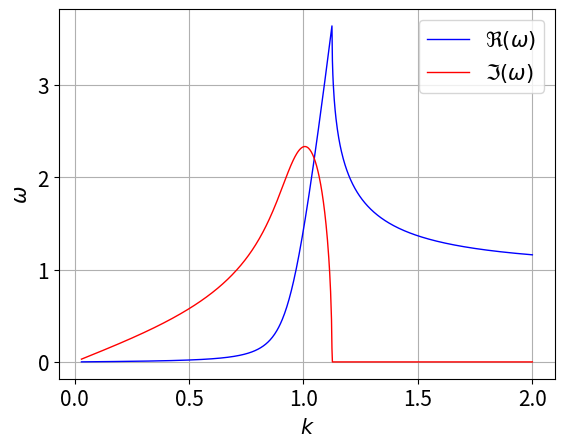

This figure's Python source:
#!/usr/bin/env python
# coding: utf-8

# In[3]:


import numpy as np
import matplotlib.pyplot as plt
plt.rcParams.update({'font.size': 15})
#%config InlineBackend.figure_format='retina'


# # Muller's Method
# 
# [Muller's method](https://en.wikipedia.org/wiki/Muller%27s_method) generalizes the secant method but uses *quadratic* interpolation
# 
# $$
# Q(t) = At^2 + Bt + C
# $$
# 
# among *three* points intead of linear interpolation between two.
# Solving for the zeros of the quadratic $Q(t) = 0$ allows the method to find complex pairs of roots:
# 
# $$
# t = \frac{-B \pm \sqrt{B^2 - 4AC}}{2A}
# =
# -\frac{2C}{B \pm \sqrt{B^2 - 4AC}}
# $$
# 
# As you will see below, we would like to choose the root closer to zero, which means that we need to choose the sign that results in the smallest numerator in the first form or the largest denominator in the second form.
# In numerical calculation, the second form is perferable to avoid round-off errors due to subtraction of nearby equal numbers.

# In[ ]:





# ## Muller's Formula
# 
# <center><figure>
#   <img src="https://media.geeksforgeeks.org/wp-content/uploads/Muller-Method.png" width="400">
#   <figcaption>Image from https://www.geeksforgeeks.org/program-muller-method/</figcaption>
# </figure></center>
# 
# A function $y = f(x)$ goes through the three points, $(x_0, y_0)$, $(x_1, y_1)$, and $(x_2, y_2)$.
# We would like to find a root of $f(x) = 0$ closer to $x_2$.
# By making change of variable $t = x - x_2$, the problem becomes finding a root $t$ closer to $0$.
# Demanding $Q(0) = y_2$, $Q(t_1) = y_1$, and $Q(t_0) = y_0$ with $t_1 = x_1 - x_2$ and $t_0 = x_0 - x_2$, a parabola that goes through the three points is constructed with the coefficients
# 
# $$
# \begin{aligned}
# A &= \frac{1}{t_0 - t_1} \left(\frac{y_0 - y_2}{t_0} - \frac{y_1 - y_2}{t_1}\right) \\
# B &= -\frac{1}{t_0 - t_1} \left(t_1\frac{y_0 - y_2}{t_0} - t_0\frac{y_1 - y_2}{t_1}\right) \\
# C &= y_2 \\
# \end{aligned}
# $$
# 
# The next approximation $x_3$ is produced by the following formulas,
# 
# $$
# x_3 = x_2 - \frac{2C}{B \pm \sqrt{B^2 - 4AC}}
# $$
# 
# where the sign in the denominator is chosen such that $\left|B \pm \sqrt{B^2 - 4AC}\right|$ is maximized.

# ## Algorithm
# 
# 1. Starting from the three initial values ${x_0, x_1, x_2}$, find the next approximation $x_3$ according to Muller's formula:
# 
#     $$
#     x_3 = x_2 - \frac{2C_2}{B_2 \pm \sqrt{B_2^2 - 4A_2C_2}}
#     $$
#     
# 2. We then use this new value $x_3$ and repeat the process, using ${x_3, x_2, x_1}$ as the initial values, solving for $x_4$, $x_5$, etc.:
# 
#     $$
#     \begin{aligned}
#     x_4 &= x_3 - \frac{2C_3}{B_3 \pm \sqrt{B_3^2 - 4A_3C_3}}, \\
#     x_5 &= x_4 - \frac{2C_4}{B_4 \pm \sqrt{B_4^2 - 4A_4C_4}}, \\
#     &\ \vdots \\
#     x_n &= x_{n - 1} - \frac{2C_{n - 1}}{B_{n - 1} \pm \sqrt{B_{n - 1}^2 - 4A_{n - 1}C_{n - 1}}}, \\
#     \end{aligned}
#     $$
#     
# 3. The iteration stops when we reach a sufficiently high level of precision (a sufficiently small difference between $x_n$ and $x_{n - 1}$).
# 
# *Note* that $x_n$ can be complex.

# ## Implementation

# In[ ]:


import cmath

def muller_while(f, x0x1x2, predicate):
    """Return the root calculated using Muller's method.
    
    :param f:
        A function f(x).
    :param x0x1x2:
        Three initial guesses.
    :param predicate:
        A callable that accepts three arguments:
        A predicate function which takes three arguments
            - i : the iteration count
            - xy : a pair of the midpoint and the function value in the current iteration
            - dx : the change of the x value
        and returns boolean:
            - If True, the search continues.
            - If False, the search terminates.
    """
    
    x0, x1, x2 = map(complex, x0x1x2)
    f0, f1, f2 = f(x0), f(x1), f(x2)
    i, x3, f3 = 0, float("nan"), float("nan")
    
    def muller_root():
        nonlocal i, x3, f3
        #
        t0   , t1    =  x0 - x2    ,  x1 - x2
        term0, term1 = (f0 - f2)/t0, (f1 - f2)/t1
        denom = t0 - t1
        #
        A = (   term0 -    term1) / denom
        B = (t0*term1 - t1*term0) / denom
        C = f2
        #
        sqrt_discriminant = cmath.sqrt(B**2 - 4*A*C)
        dx = -2*C / max(B + sqrt_discriminant, B - sqrt_discriminant, key=abs)
        x3 = x2 + dx
        f3 = f(x3)
        i += 1
        return i, (x3, f3), dx
    
    while predicate(*muller_root()):
        x0, x1, x2 = x1, x2, x3
        f0, f1, f2 = f1, f2, f3
        
    return x3


# Let's calculate the supergolden ratio.

# In[ ]:


supergolden = muller_while(lambda x: x ** 3 - x ** 2 - 1, (1, 2, 3), 
                           lambda i, xy, dx: abs(xy[1]) > 1e-10)
supergolden


# *Notice* the result can be complex.

# ## Exercises

# ### CubeRoot
# 
# Approximate $\sqrt[3]{2}$ by solving
# 
# $$
# x^3 - 2 = 0
# $$

# In[ ]:


cuberoot2_approx = muller_while(lambda x: x*x*x - 2, (1, 1.5, 2),
                                lambda i, xy, dx: abs(dx) > 1e-10)
(cuberoot2_approx, abs(2**(1/3) - cuberoot2_approx))


# ### Complex Logarithm
# 
# Consider a function
# 
# $$
# f(z) = i\log z + \frac{\pi}{2}
# $$
# 
# We know that a solution of $f(z) = 0$ is $z = i$.
# Find the solution of $f(z) = 0$ numerically.

# In[1]:


z0z1z2 = (1 + .1j, 1 + .5j, 1 + .9j)

z_approx = muller_while(lambda z: 1j * cmath.log(z) + cmath.pi/2, z0z1z2,
                        lambda i, zf, dz: abs(zf[1]) > 1e-10)

print(f"real(z) = {z_approx.real}, imag(z) = {z_approx.imag}")


# ### Two-stream Instability
# 
# The [two-stream instability](https://en.wikipedia.org/wiki/Two-stream_instability) is a very common instability in plasma physics.
# It can be induced by an energetic particle stream injected in a plasma, or setting a current along the plasma so different species (ions and electrons) can have different drift velocities.
# The energy from the particles can lead to plasma wave excitation.
# 
# Consider a cold, uniform, and unmagnetized plasma, where ions are stationary and the electrons have velocity $v_0$.
# The dispersion relation is
# 
# $$
# 1 = \omega_p^2 \left[\frac{m_e/m_i}{\omega^2} + \frac{1}{(\omega - k v_0)^2}\right]
# $$
# 
# where $\omega$ is the wave frequency, $k$ the wave number, $m_e/m_i$ the ratio of electron-to-ion mass, and $\omega_p$ is the electron plasma frequency.
# 
# Let $f_k(\omega)$
# 
# $$
# f_k(\omega) = \omega_p^2 \left[\frac{m_e/m_i}{\omega^2} + \frac{1}{(\omega - k v_0)^2}\right] - 1
# $$
# 
# For $k \rightarrow \infty$, we find
# 
# $$
# f_k(\omega) \approx \omega_p^2 \frac{m_e/m_i}{\omega^2} - 1
# $$
# 
# Therefore, the solution of $f_k(\omega) = 0$ for large $k$ should approach
# 
# $$
# \omega(k \rightarrow \infty) = \sqrt{\frac{m_e}{m_i}} \omega_p
# $$
# 
# Assuming, $v_0 = \omega_p = 43$ and $m_e/m_i = 1/43^2$,
# we search for roots of $f_k(\omega) = 0$ starting from a large value of $k$ and moving to small values:

# In[ ]:


# define f_k(w)
def dispersion_relation(k, w):
    v0, wp, me_mi = 43, 43, 1 / 43**2
    return 1 - wp**2 * (me_mi/w**2 + 1/(w - k*v0)**2)

# define a function that solves the relation for a given k
def single_step(k, winit):
    max_w = max(winit, key=abs)
    return muller_while(lambda w: dispersion_relation(k, w), winit,
                        lambda i, xy, dw: abs(dw) > 1e-7 * abs(max_w))

# define the k space
ks = np.linspace(2, .03, 1000)

# first three guesses of omega
# we know for large k the frequency should approach wp/√(m_e/m_i) = 1
ws = [1 + .1j, 1, 1. - .1j]

# walk over the k values and find the solutions
for k in ks:
    ws.append(single_step(k, ws[-3:]))

# remove the first three guesses
ws = ws[3:]

plt.figure()
plt.plot(ks, [w.real for w in ws], "-b", linewidth=1, label="$\\Re(\\omega)$")
plt.plot(ks, [w.imag for w in ws], "-r", linewidth=1, label="$\\Im(\\omega)$")
plt.xlabel("$k$")
plt.ylabel("$\\omega$")
plt.legend()
plt.grid()
plt.show()


# We find that the wave frequency becomes complex-valued in the region of small $k$,
# indicating wave growth/damping in that region.
